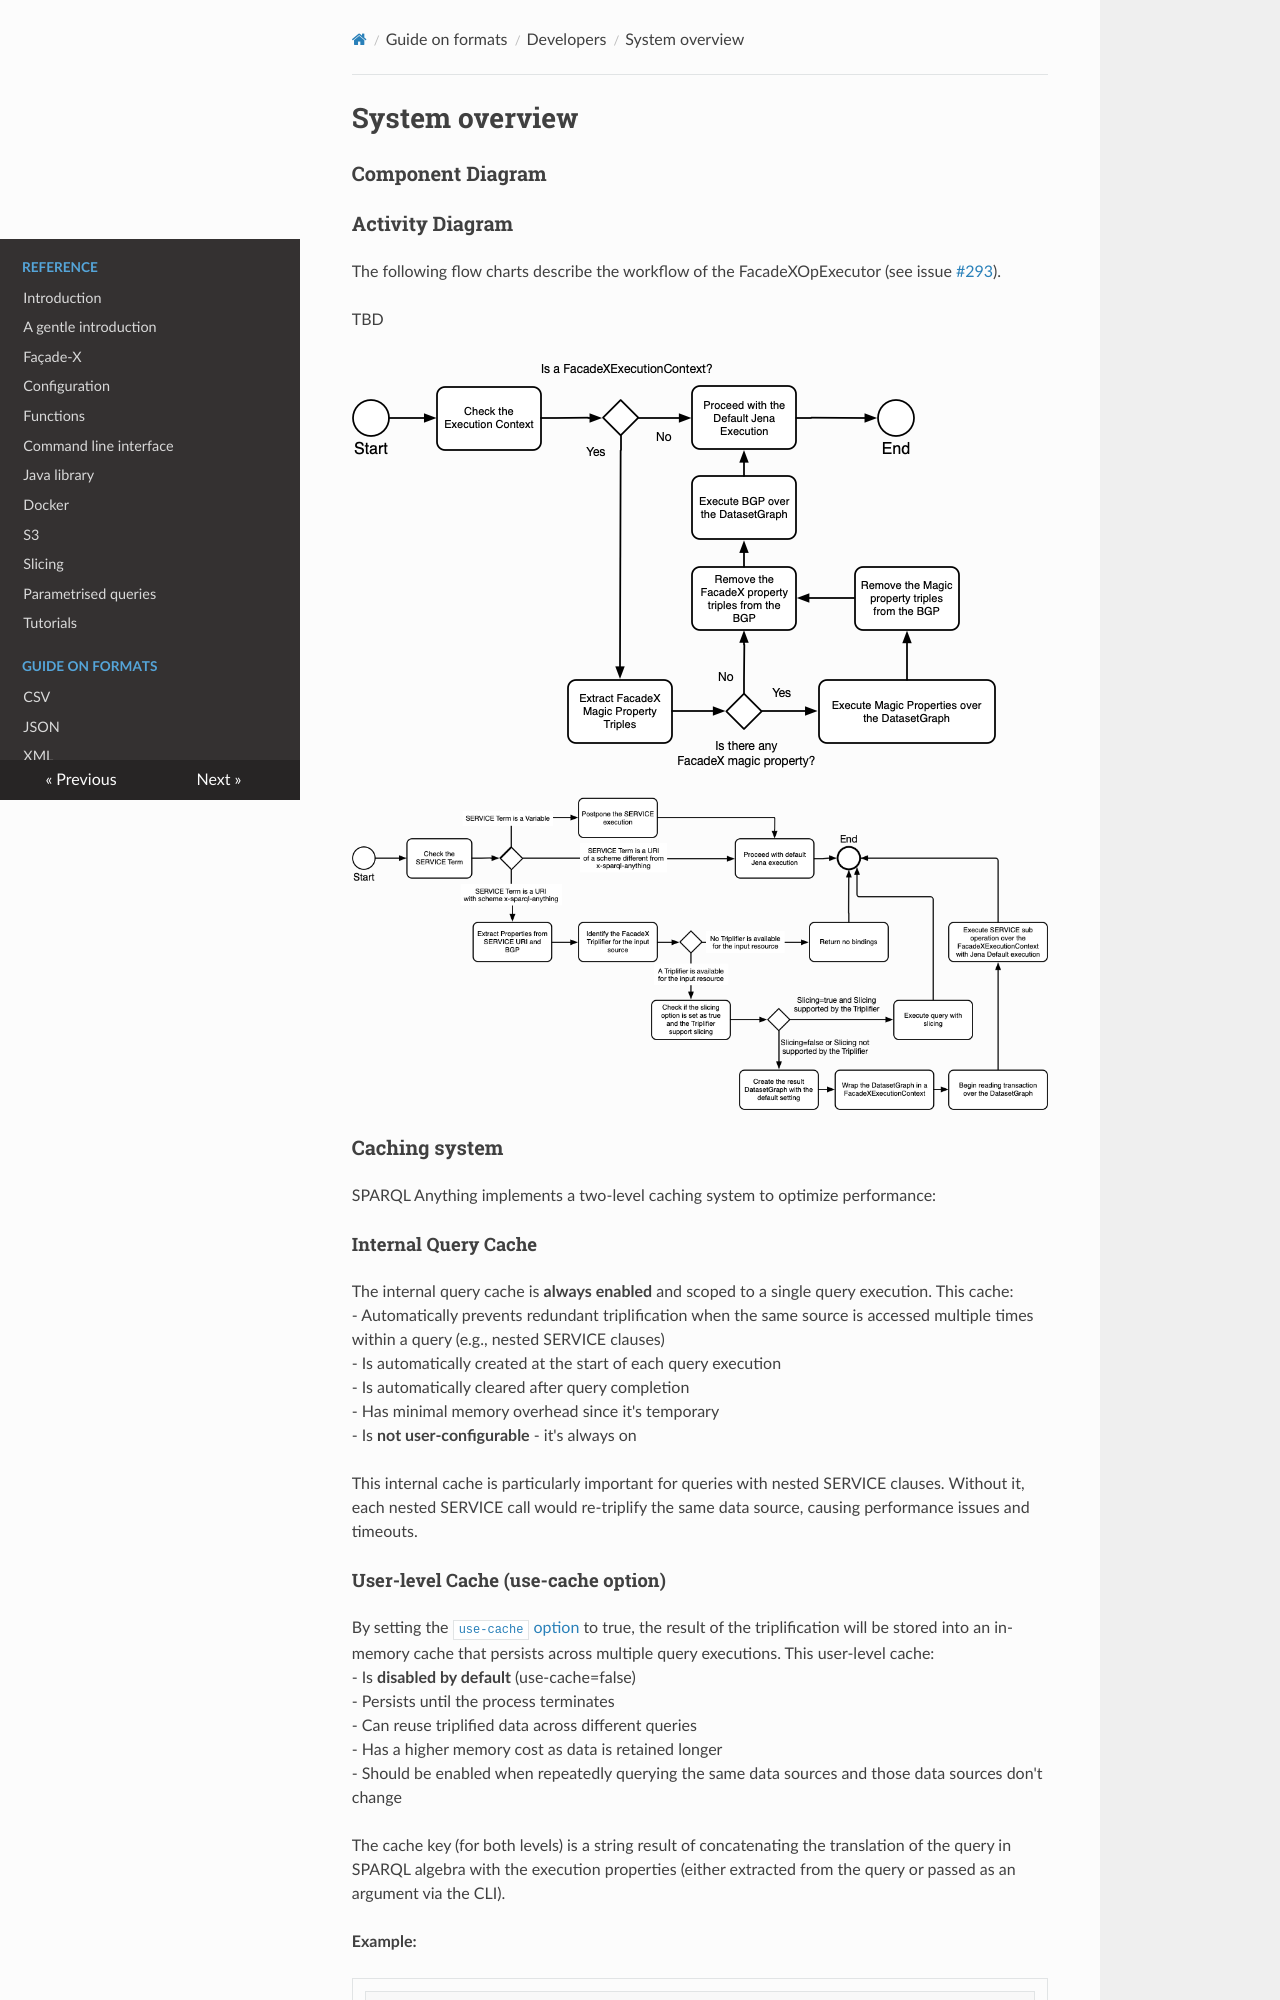

repository: SPARQL-Anything/sparql.anything · page: SystemOverview/index.html · generator: mkdocs

# System overview

### Component Diagram

### Activity Diagram

The following flow charts describe the workflow of the FacadeXOpExecutor (see issue [#293](https://github.com/SPARQL-Anything/sparql.anything/issues/293)).


TBD

![Worflow](imgs/workflow1.png)

![Worflow](imgs/workflow2.png)

### Caching system

SPARQL Anything implements a two-level caching system to optimize performance:

#### Internal Query Cache

The internal query cache is **always enabled** and scoped to a single query execution. This cache:
- Automatically prevents redundant triplification when the same source is accessed multiple times within a query (e.g., nested SERVICE clauses)
- Is automatically created at the start of each query execution
- Is automatically cleared after query completion
- Has minimal memory overhead since it's temporary
- Is **not user-configurable** - it's always on

This internal cache is particularly important for queries with nested SERVICE clauses. Without it, each nested SERVICE call would re-triplify the same data source, causing performance issues and timeouts.
